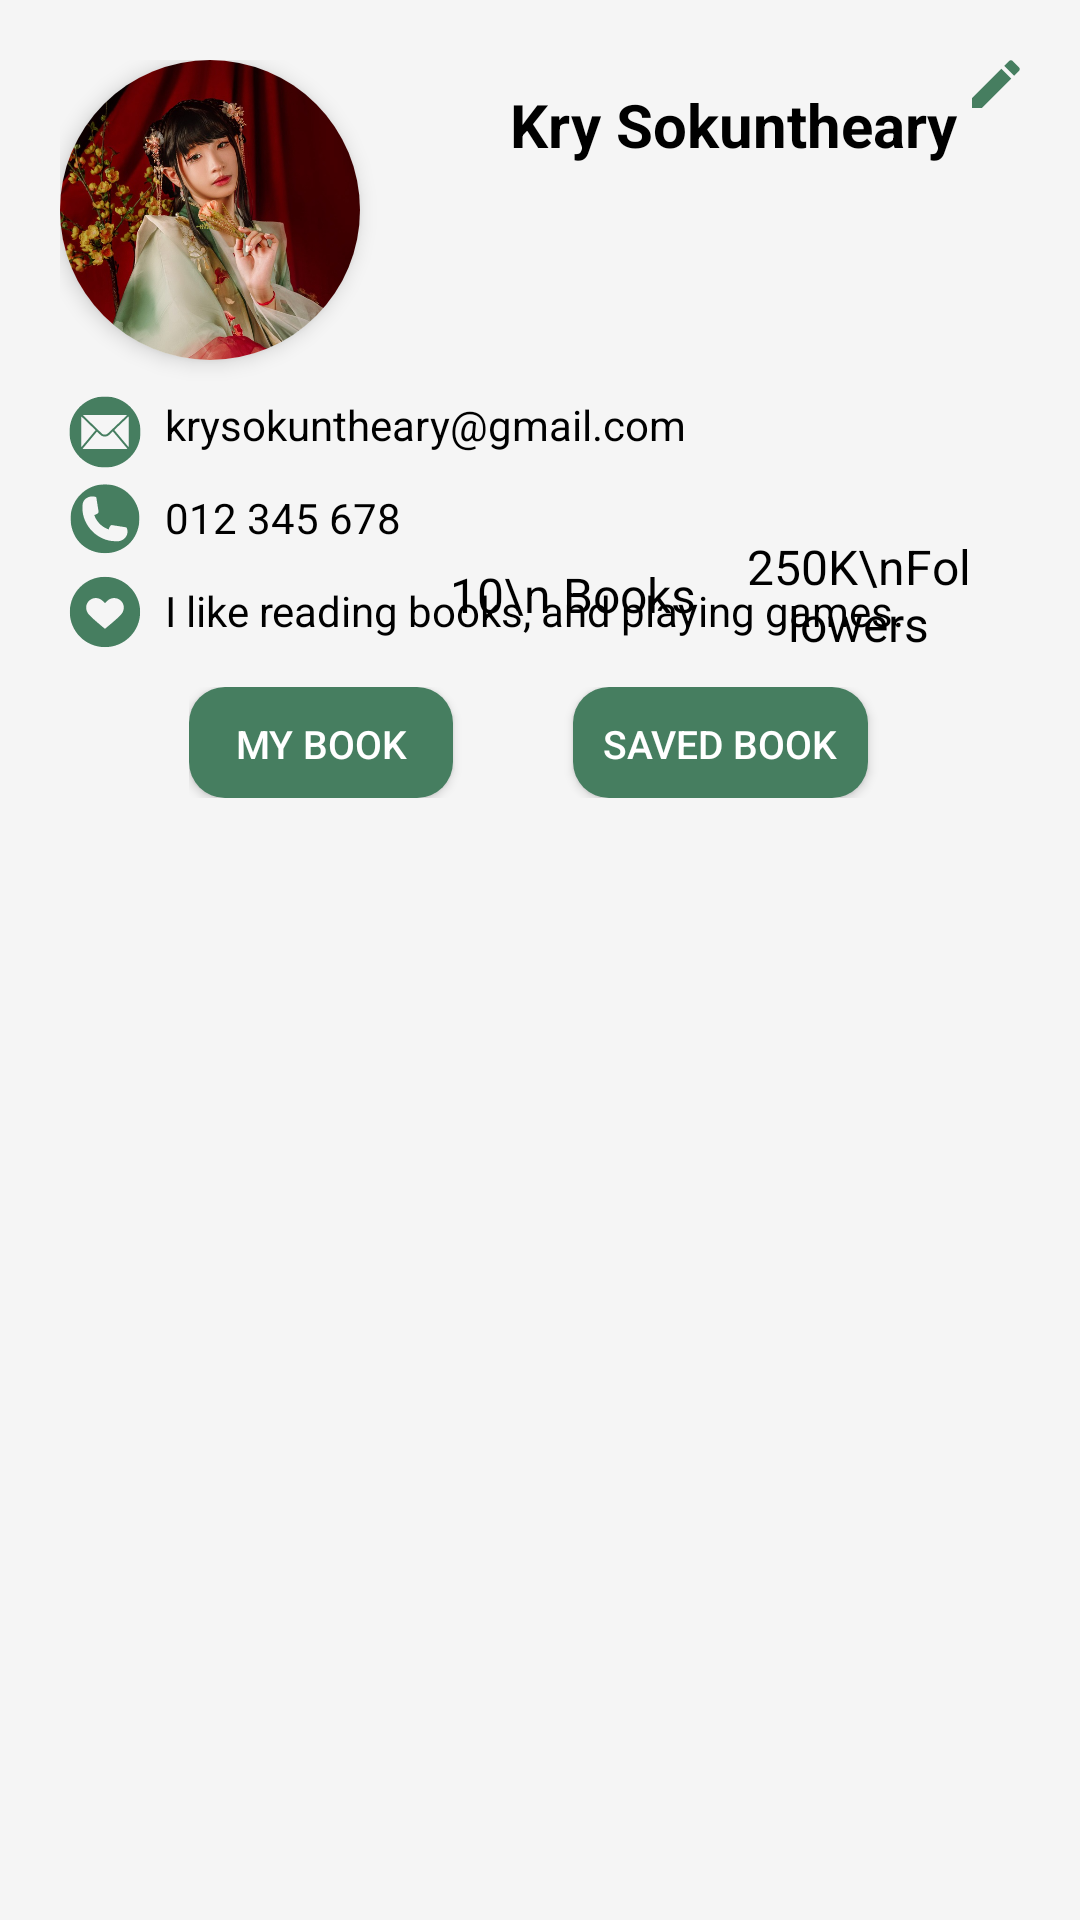

The Android layout XML behind this screen, and the referenced resources:
<!-- AndroidManifest.xml: application theme Theme.Seavphov -->
<!-- res/layout/fragment_profile.xml -->
<?xml version="1.0" encoding="utf-8"?>
<androidx.constraintlayout.widget.ConstraintLayout
    xmlns:android="http://schemas.android.com/apk/res/android"
    xmlns:app="http://schemas.android.com/apk/res-auto"
    xmlns:tools="http://schemas.android.com/tools"
    android:layout_width="match_parent"
    android:layout_height="match_parent"
    android:background="#F5F5F5"
    android:padding="20dp">

    <androidx.cardview.widget.CardView
        android:id="@+id/profilePictureContainer"
        app:layout_constraintStart_toStartOf="parent"
        tools:ignore="MissingConstraints"
        android:layout_width="100dp"
        android:layout_height="100dp"
        app:cardCornerRadius="500dp"
        app:cardElevation="4dp"
        android:layout_marginTop="20dp">

        <ImageView
            android:id="@+id/profilePicture"
            android:layout_width="match_parent"
            android:layout_height="match_parent"
            android:src="@drawable/seavphov_profile"
            android:scaleType="centerCrop"/>

    </androidx.cardview.widget.CardView>

    <ImageView
        android:id="@+id/pencil_icon"
        android:layout_width="16dp"
        android:layout_height="16dp"
        android:contentDescription="@string/email"
        android:src="@drawable/ic_edit"
        app:layout_constraintEnd_toEndOf="parent"
        tools:ignore="MissingConstraints" />

    <TextView
        android:id="@+id/userName"
        android:layout_width="wrap_content"
        android:layout_height="wrap_content"
        android:layout_marginTop="8dp"
        android:layout_marginStart="50dp"
        android:text="Kry Sokuntheary"
        android:textColor="#000000"
        android:textSize="20sp"
        android:textStyle="bold"
        app:layout_constraintStart_toEndOf="@id/profilePictureContainer"
        app:layout_constraintTop_toTopOf="@id/profilePictureContainer" />
    <LinearLayout
        android:id="@+id/followerStats"
        android:layout_width="0dp"
        android:layout_height="wrap_content"
        android:layout_marginStart="30dp"
        android:orientation="horizontal"
        android:gravity="center"
        app:layout_constraintTop_toBottomOf="@id/userName"
        app:layout_constraintStart_toEndOf="@id/profilePictureContainer"
        app:layout_constraintEnd_toEndOf="parent">

        <TextView
            android:id="@+id/mybookcount"
            android:layout_width="wrap_content"
            android:layout_height="wrap_content"
            android:text="10\n Books"
            android:textAlignment="center"
            android:layout_marginTop="6dp"
            android:textSize="16sp"
            android:textColor="#000000"
            android:layout_marginEnd="16dp" />

        <TextView
            android:id="@+id/followers"
            android:layout_width="wrap_content"
            android:layout_height="wrap_content"
            android:text="250K\nFollowers"
            android:textAlignment="center"
            android:layout_marginTop="6dp"
            android:textSize="16sp"
            android:textColor="#000000"
            android:layout_marginEnd="16dp" />

        <TextView
            android:id="@+id/following"
            android:layout_width="wrap_content"
            android:layout_height="wrap_content"
            android:textAlignment="center"
            android:layout_marginTop="6dp"
            android:text="10K\nFollowing"
            android:textSize="16sp"
            android:textColor="#000000" />
    </LinearLayout>

    <TextView
        android:id="@+id/mail"
        android:layout_width="wrap_content"
        android:layout_height="wrap_content"
        android:layout_marginTop="12dp"
        android:layout_marginStart="35dp"
        android:text="krysokuntheary@gmail.com"
        android:textColor="#000000"
        app:layout_constraintStart_toStartOf="parent"
        app:layout_constraintTop_toBottomOf="@id/profilePictureContainer" />

    <ImageView
        android:layout_width="24dp"
        android:layout_height="24dp"
        android:contentDescription="@string/email"
        android:src="@drawable/ic_mail"
        android:layout_marginEnd="8dp"
        android:layout_marginTop="12dp"
        app:layout_constraintEnd_toStartOf="@id/mail"
        app:layout_constraintTop_toBottomOf="@id/profilePictureContainer" />

    <TextView
        android:id="@+id/phone"
        android:layout_width="wrap_content"
        android:layout_height="wrap_content"
        android:layout_marginTop="12dp"
        android:layout_marginStart="35dp"
        android:text="012 345 678"
        android:textColor="#000000"
        app:layout_constraintStart_toStartOf="parent"
        app:layout_constraintTop_toBottomOf="@id/mail" />

    <ImageView
        android:layout_width="24dp"
        android:layout_height="24dp"
        android:src="@drawable/ic_telephone"
        android:layout_marginEnd="8dp"
        android:layout_marginTop="10dp"
        app:layout_constraintEnd_toStartOf="@id/phone"
        app:layout_constraintTop_toBottomOf="@id/mail" />

    <TextView
        android:id="@+id/bio"
        android:layout_width="wrap_content"
        android:layout_height="wrap_content"
        android:layout_marginTop="12dp"
        android:layout_marginStart="35dp"
        android:text="I like reading books, and playing games."
        android:textColor="#000000"
        app:layout_constraintStart_toStartOf="parent"
        app:layout_constraintTop_toBottomOf="@id/phone" />

    <ImageView
        android:layout_width="24dp"
        android:layout_height="24dp"
        android:src="@drawable/ic_heart"
        android:layout_marginEnd="8dp"
        android:layout_marginTop="10dp"
        app:layout_constraintEnd_toStartOf="@id/bio"
        app:layout_constraintTop_toBottomOf="@id/phone" />

    <LinearLayout
        android:id="@+id/buttonsLayout"
        android:layout_width="wrap_content"
        android:layout_height="wrap_content"
        android:layout_marginTop="16dp"
        android:orientation="horizontal"

        app:layout_constraintStart_toStartOf="parent"
        app:layout_constraintEnd_toEndOf="parent"
        app:layout_constraintTop_toBottomOf="@id/bio">

        <androidx.appcompat.widget.AppCompatButton
            android:id="@+id/myBookButton"
            android:layout_width="wrap_content"
            android:layout_height="37dp"
            android:layout_marginEnd="40dp"
            android:padding="10dp"
            android:background="@drawable/rounded_button"
            android:text="My Book"
            android:textColor="#FFFFFF"
            android:textSize="13dp" />

        <androidx.appcompat.widget.AppCompatButton
            android:id="@+id/savedBookButton"
            android:layout_width="wrap_content"
            android:layout_height="37dp"
            android:layout_marginEnd="8dp"
            android:background="@drawable/rounded_button"
            android:padding="10dp"
            android:text="Saved Book"
            android:textColor="#FFFFFF"
            android:textSize="13dp" />

    </LinearLayout>

    <FrameLayout
        android:id="@+id/bookList_container"
        android:layout_width="match_parent"
        android:layout_height="wrap_content"
        android:layout_marginTop="24dp"
        app:layout_constraintTop_toBottomOf="@id/buttonsLayout"
        tools:layout_editor_absoluteX="30dp" />

</androidx.constraintlayout.widget.ConstraintLayout>
<!-- resources referenced by this layout -->
<resources>
  <!-- drawable ic_edit (drawable) -->
  <vector android:height="250dp" android:viewportHeight="375"
      android:viewportWidth="375" android:width="250dp" xmlns:android="http://schemas.android.com/apk/res/android">
      <path android:fillColor="@color/seavphov_primary" android:fillType="nonZero" android:pathData="M0,297.3L0,375L77.7,375L306.94,145.75L229.25,68.06ZM366.82,85.88C374.89,77.8 374.89,64.64 366.82,56.56L318.44,8.18C310.36,0.11 297.2,0.11 289.12,8.18L251.21,46.1L328.9,123.79ZM366.82,85.88"/>
  </vector>
  <!-- drawable ic_heart (drawable) -->
  <vector xmlns:android="http://schemas.android.com/apk/res/android"
      android:width="500dp"
      android:height="500dp"
      android:viewportWidth="375"
      android:viewportHeight="375">
    <group>
      <clip-path
          android:pathData="M4.25,4.25L371,4.25L371,371L4.25,371ZM4.25,4.25"/>
      <path
          android:pathData="M187.34,4.14C86.16,4.14 4.14,86.16 4.14,187.34C4.14,288.52 86.16,370.54 187.34,370.54C288.51,370.54 370.54,288.51 370.54,187.34C370.54,86.16 288.51,4.14 187.34,4.14ZM270.95,201.04C250.47,223.79 187.54,274.94 187.54,274.94L187.14,274.94C187.14,274.94 124.21,223.79 103.73,201.04C85.07,180.29 84,149.31 103.73,129.57C123.46,109.84 155.45,109.84 175.19,129.57L187.14,141.52L187.34,141.32L187.54,141.52L199.49,129.57C219.23,109.84 251.21,109.84 270.95,129.57C290.68,149.31 289.61,180.29 270.95,201.04ZM270.95,201.04"
          android:fillColor="#467e60"
          android:fillType="nonZero"/>
    </group>
  </vector>
  <!-- drawable ic_mail: vector/xml drawable (drawable, 3833 chars, omitted) -->
  <!-- drawable ic_telephone: vector/xml drawable (drawable, 3663 chars, omitted) -->
  <!-- drawable rounded_button (drawable) -->
  <shape xmlns:android="http://schemas.android.com/apk/res/android">
      
      <solid android:color="@color/seavphov_primary"/> 
  
      
      <corners android:radius="12dp"/> 
  </shape>
  <!-- drawable seavphov_profile: jpg bitmap (drawable, 96171 bytes) -->
  <string name="email">Email</string>
  <style name="Theme.Seavphov" parent="Base.Theme.Seavphov" />
  <color name="seavphov_primary">#467e60</color>
  <style name="Base.Theme.Seavphov" parent="Theme.Material3.DayNight.NoActionBar">
          
          
      </style>
</resources>
